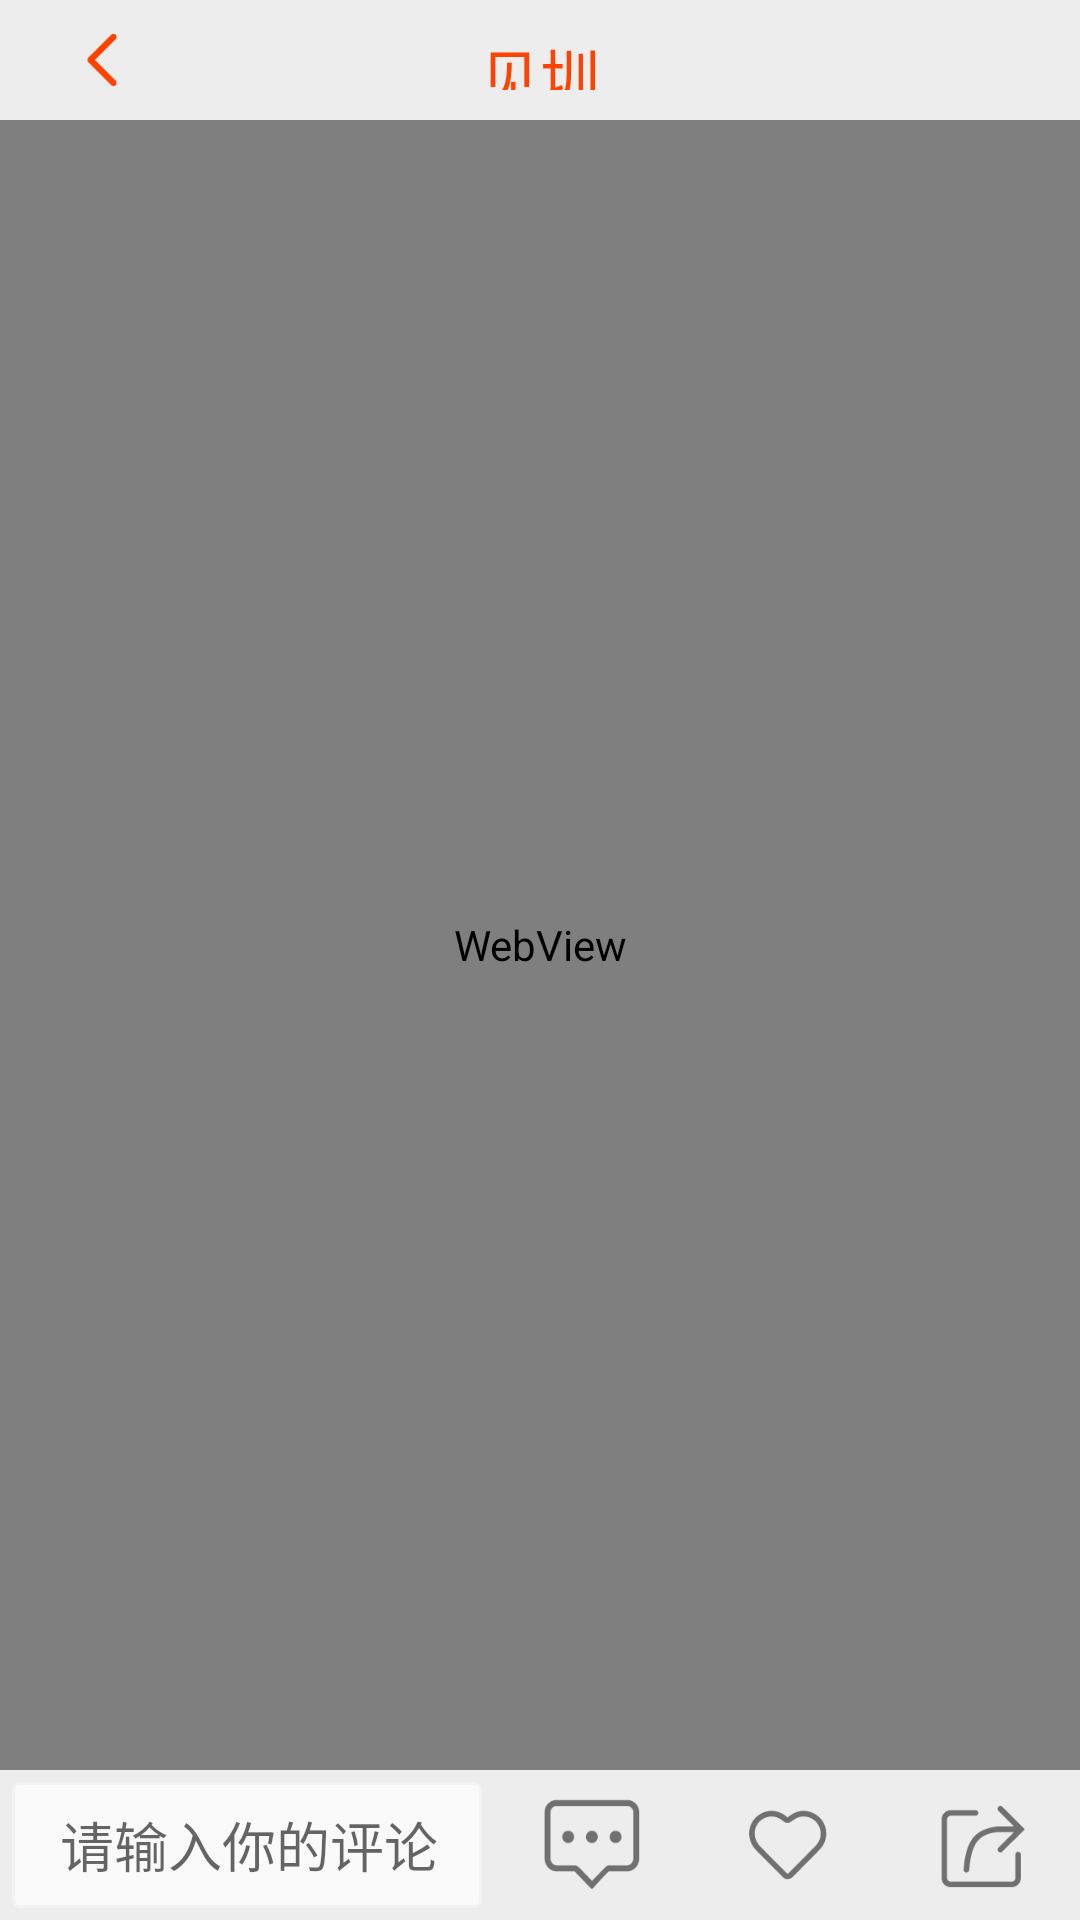

This screen was rendered from an Android layout file. Write that file and the resources it references.
<!-- AndroidManifest.xml: application theme Theme.AppCompat.Light.NoActionBar -->
<!-- res/layout/newsactivity.xml -->
<?xml version="1.0" encoding="utf-8"?>
<LinearLayout xmlns:android="http://schemas.android.com/apk/res/android"
    android:orientation="vertical" android:layout_width="match_parent"
    android:layout_height="match_parent"
    android:weightSum="1">

    <RelativeLayout
        android:id="@+id/news_top"
        android:layout_width="match_parent"
        android:layout_height="@dimen/news_activity_top"
        android:background="@color/background3">

        <ImageView
            android:id="@+id/news_back"
            android:layout_width="wrap_content"
            android:layout_height="wrap_content"
            android:scaleType="centerInside"
            android:layout_margin="@dimen/news_activity_top_padding"
            android:layout_alignParentLeft="true"
            android:layout_centerVertical="true"
            android:src="@mipmap/ic_back"/>

        <TextView
            android:id="@+id/news_text"
            android:layout_width="wrap_content"
            android:layout_height="wrap_content"
            android:layout_centerHorizontal="true"
            android:layout_centerVertical="true"
            android:gravity="center"
            android:layout_margin="@dimen/news_activity_top_padding"
            android:text="@string/app_name"
            android:textSize="@dimen/news_activity_title"
            android:textColor="@color/theme"/>

    </RelativeLayout>

    <WebView
        android:id="@+id/newsavtivity_webview"
        android:layout_width="match_parent"
        android:layout_height="259dp"
        android:layout_weight="1"></WebView>

    <LinearLayout
        android:id="@+id/news_button"
        android:layout_width="match_parent"
        android:layout_height="@dimen/news_activity_buttom"
        android:orientation="horizontal"
        android:layout_gravity="center_vertical"
        android:background="@color/background3"
        android:weightSum="1">

        <EditText
            android:id="@+id/editText_news"
            android:layout_width="wrap_content"
            android:layout_height="wrap_content"
            android:hint="@string/news_comment"
            android:layout_marginTop="@dimen/news_button"
            android:layout_marginLeft="@dimen/news_button"
            android:layout_marginRight="@dimen/news_button"
            android:layout_marginBottom="@dimen/news_button"
            android:layout_gravity="center"
            android:background="@drawable/editshape_comment"
            android:layout_weight="0.60" />

        <ImageView
            android:id="@+id/news_comment"
            android:layout_width="wrap_content"
            android:layout_height="@dimen/news_activity_button_height"
            android:layout_gravity="center"
            android:layout_weight="0.13"
            android:scaleType="centerInside"
            android:src="@mipmap/ic_comment" />

        <ImageView
            android:id="@+id/news_collection"
            android:layout_width="wrap_content"
            android:layout_height="@dimen/news_activity_button_height"
            android:layout_weight="0.13"
            android:scaleType="centerInside"
            android:layout_gravity="center"
            android:src="@mipmap/ic_collection_news"/>

        <ImageView
            android:id="@+id/news_share"
            android:layout_width="wrap_content"
            android:layout_height="@dimen/news_activity_button_height"
            android:layout_weight="0.13"
            android:scaleType="centerInside"
            android:layout_gravity="center"
            android:src="@mipmap/ic_share"/>
    </LinearLayout>
</LinearLayout>
<!-- resources referenced by this layout -->
<resources>
  <color name="background3">#EDEDED</color>
  <color name="theme">#ff4200</color>
  <dimen name="news_activity_buttom">50dp</dimen>
  <dimen name="news_activity_button_height">36dp</dimen>
  <dimen name="news_activity_title">20sp</dimen>
  <dimen name="news_activity_top">40dp</dimen>
  <dimen name="news_activity_top_padding">10dp</dimen>
  <dimen name="news_button">4dp</dimen>
  <!-- drawable editshape_comment (drawable) -->
  <?xml version="1.0" encoding="utf-8"?>
  <layer-list xmlns:android="http://schemas.android.com/apk/res/android" >
  
      <item>
          <shape
              xmlns:android="http://schemas.android.com/apk/res/android"
              android:shape="rectangle" >
              
              <solid android:color="@color/background2" />
  
              
              <corners
                  android:bottomLeftRadius="2dip"
                  android:bottomRightRadius="2dip"
                  android:topLeftRadius="2dip"
                  android:topRightRadius="2dip" />
  
              
              <stroke
                  android:width="1dp"
                  android:color="@color/background4" />
  
              
              <padding
                  android:left="16dp"
                  android:top="8dp"
                  android:right="10dp"
                  android:bottom="8dp"/>
          </shape>
      </item>
  
  </layer-list>
  <!-- mipmap ic_back: png bitmap (mipmap-xhdpi, 843 bytes) -->
  <!-- mipmap ic_collection_news: png bitmap (mipmap-xhdpi, 2002 bytes) -->
  <!-- mipmap ic_comment: png bitmap (mipmap-xhdpi, 2141 bytes) -->
  <!-- mipmap ic_share: png bitmap (mipmap-xhdpi, 1939 bytes) -->
  <string name="app_name">见圳</string>
  <string name="news_comment">请输入你的评论</string>
  <color name="background2">#fafafa</color>
  <color name="background4">#f3f3f3</color>
</resources>
